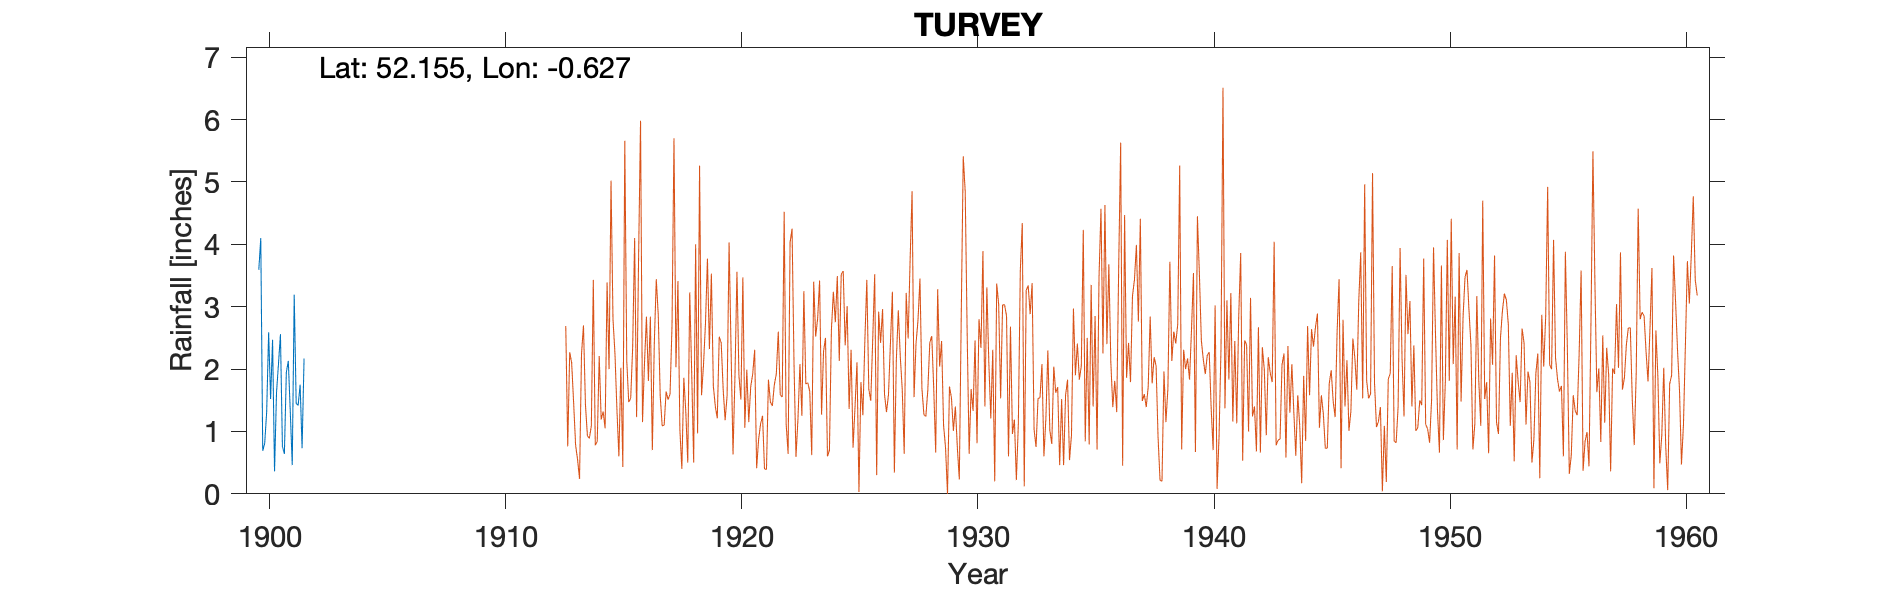

Data behind this chart, as committed beside it:
TURVEY (TURREY COTTAGE), , , , , , , , , , , , , , , , , , , , , , , 
Grid ref, SP940516, Long, -0.6274, Lat, 52.15, Elevation, 240, ft, , , , , , , , , , , , , , , 
Station no, 1029, , , , , , , , , , , , , , , , , , , , , , 
, 1900, 1901, 1902, 1903, 1904, 1905, 1906, 1907, 1908, 1909, , , , , , , , , , , , , 
January, 3.59, 0.76, , , , , , , , , , , , , , , , , , , , , 
February, 4.1, 0.64, , , , , , , , , , , , , , , , , , , , , 
March, 0.69, 1.95, , , , , , , , , , , , , , , , , , , , , 
April, 0.81, 2.13, , , , , , , , , , , , , , , , , , , , , 
May, 1.31, 1.32, , , , , , , , , , , , , , , , , , , , , 
June, 2.59, 0.46, , , , , , , , , , , , , , , , , , , , , 
July, 1.52, 3.19, , , , , , , , , , , , , , , , , , , , , 
August, 2.47, 1.45, , , , , , , , , , , , , , , , , , , , , 
September, 0.36, 1.42, , , , , , , , , , , , , , , , , , , , , 
October, 1.62, 1.75, , , , , , , , , , , , , , , , , , , , , 
November, 2.08, 0.73, , , , , , , , , , , , , , , , , , , , , 
December, 2.56, 2.17, , , , , , , , , , , , , , , , , , , , , 
Total, 23.7, 17.97, , , , , , , , , , , , , , , , , , , , , 
